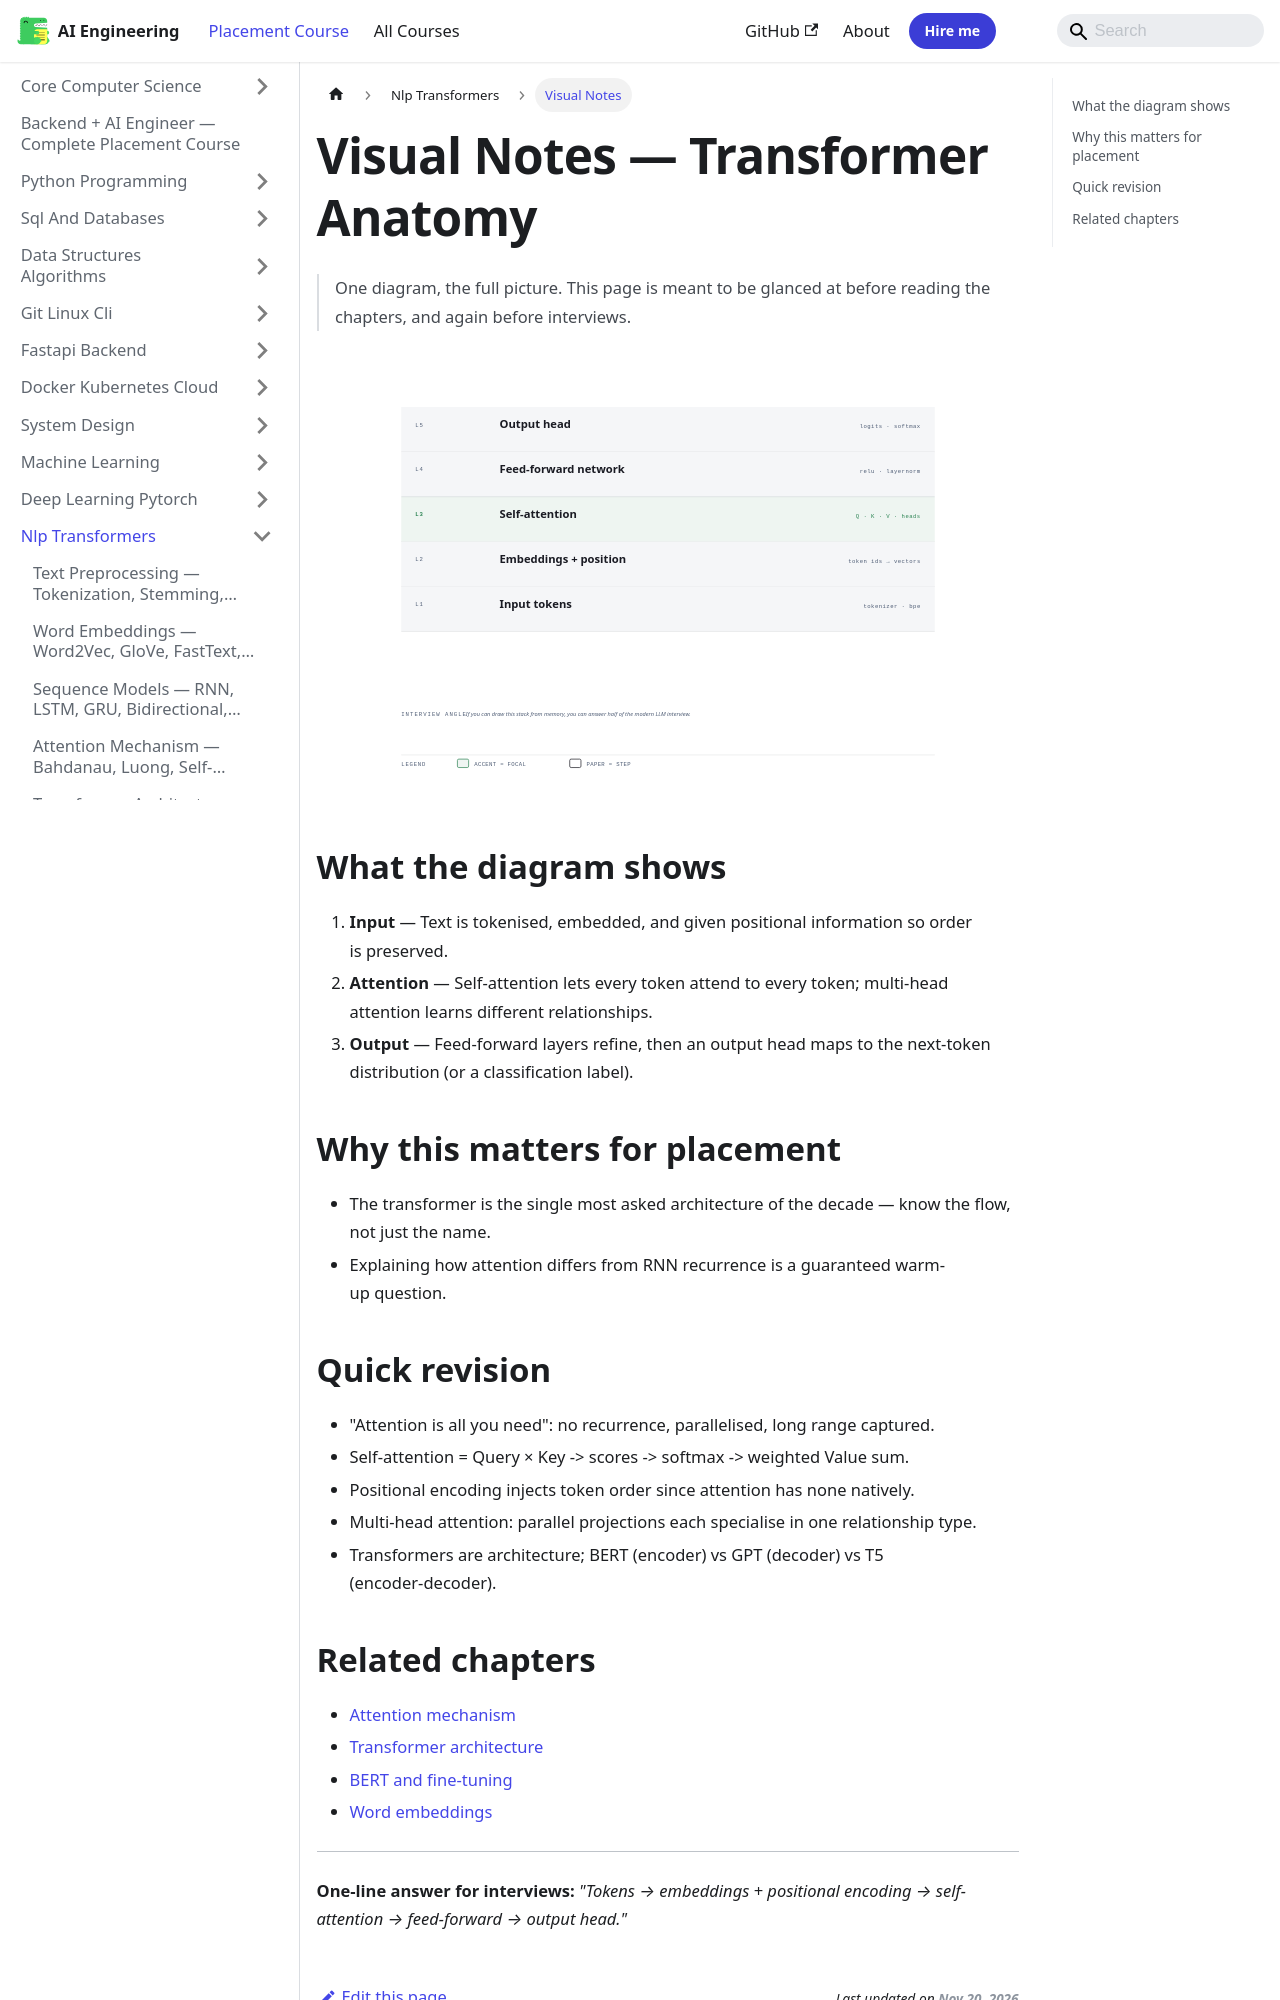

repository: Raushan666java/ai-engineering-journey · page: ai-engineering-placement/10-nlp-transformers/visual-notes/index.html · generator: mkdocs

---
description: "Visual Notes — Transformer Anatomy: One diagram, the full picture. This page is meant to be glanced at before reading the chapters, and again before"
---

# Visual Notes — Transformer Anatomy

> One diagram, the full picture. This page is meant to be glanced at before reading the chapters, and again before interviews.

![Transformer Anatomy](/img/visual/10-nlp-transformers.svg)

## What the diagram shows

1. **Input** — Text is tokenised, embedded, and given positional information so order is preserved.
1. **Attention** — Self-attention lets every token attend to every token; multi-head attention learns different relationships.
1. **Output** — Feed-forward layers refine, then an output head maps to the next-token distribution (or a classification label).

## Why this matters for placement

- The transformer is the single most asked architecture of the decade — know the flow, not just the name.
- Explaining how attention differs from RNN recurrence is a guaranteed warm-up question.

## Quick revision

- "Attention is all you need": no recurrence, parallelised, long range captured.
- Self-attention = Query × Key -> scores -> softmax -> weighted Value sum.
- Positional encoding injects token order since attention has none natively.
- Multi-head attention: parallel projections each specialise in one relationship type.
- Transformers are architecture; BERT (encoder) vs GPT (decoder) vs T5 (encoder-decoder).
